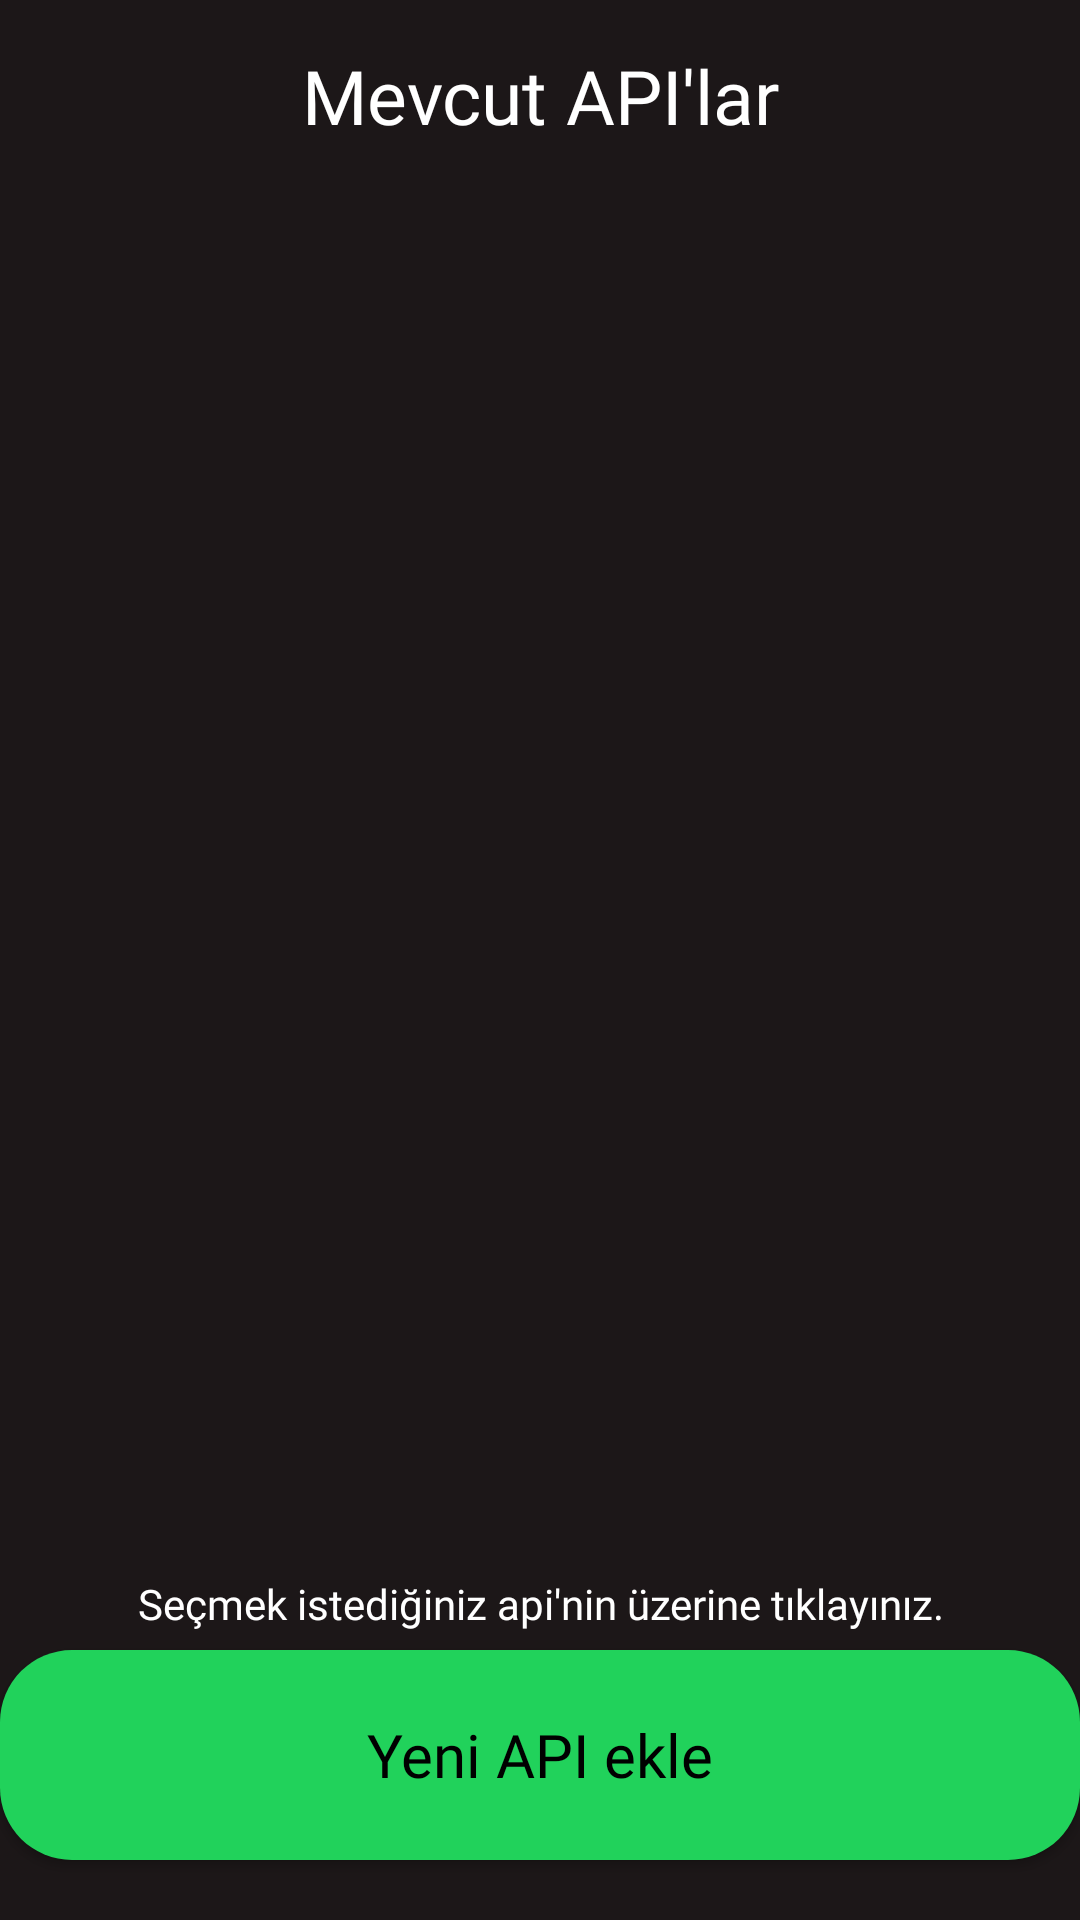

Produce the Android XML layout that renders to this screen, including the resource entries it uses.
<!-- AndroidManifest.xml: application theme Theme.CryptoTrader -->
<!-- res/layout/fragment_api_settings.xml -->
<?xml version="1.0" encoding="utf-8"?>
<FrameLayout xmlns:android="http://schemas.android.com/apk/res/android"
    xmlns:app="http://schemas.android.com/apk/res-auto"
    xmlns:tools="http://schemas.android.com/tools"
    android:layout_width="match_parent"
    android:layout_height="match_parent"
    android:background="@color/fragment_background_color"
    tools:context=".ui.HomeScreen.fragments.profilefragment.ApiSettingsFragment">

    <androidx.constraintlayout.widget.ConstraintLayout
        android:layout_width="match_parent"
        android:layout_height="match_parent">

        <TextView
            android:id="@+id/textView"
            android:layout_width="match_parent"
            android:layout_height="40dp"
            android:layout_marginTop="15dp"
            android:fontFamily="@font/lato_bold"
            android:text="Mevcut API'lar"
            android:textAlignment="center"
            android:textColor="@color/white"
            android:textSize="25sp"
            app:layout_constraintEnd_toEndOf="parent"
            app:layout_constraintHorizontal_bias="0.498"
            app:layout_constraintStart_toStartOf="parent"
            app:layout_constraintTop_toTopOf="parent" />

        <androidx.recyclerview.widget.RecyclerView
            android:id="@+id/apiRecyclerView"
            android:layout_width="match_parent"
            android:layout_height="0dp"
            app:layout_constraintBottom_toTopOf="@+id/addApiButton"
            app:layout_constraintEnd_toEndOf="parent"
            app:layout_constraintHorizontal_bias="0.0"
            app:layout_constraintStart_toStartOf="parent"
            app:layout_constraintTop_toBottomOf="@+id/textView"
            app:layout_constraintVertical_bias="0.0" />

        <TextView
            android:id="@+id/informationText"
            android:layout_width="match_parent"
            android:layout_height="25dp"
            android:fontFamily="@font/lato_bold"
            android:text="Seçmek istediğiniz api'nin üzerine tıklayınız."
            android:textAlignment="center"
            android:textColor="@color/white"
            app:layout_constraintBottom_toBottomOf="@+id/apiRecyclerView"
            app:layout_constraintEnd_toEndOf="parent"
            app:layout_constraintStart_toStartOf="parent" />

        <androidx.appcompat.widget.AppCompatButton
            android:id="@+id/addApiButton"
            android:layout_marginBottom="20dp"
            android:layout_width="match_parent"
            android:layout_height="70dp"
            android:background="@drawable/update_button_background"
            android:text="Yeni API ekle"
            android:textAllCaps="false"
            android:textColor="@color/black"
            android:fontFamily="@font/lato_bold"
            android:textSize="20sp"
            app:layout_constraintBottom_toBottomOf="parent"
            app:layout_constraintEnd_toEndOf="parent"
            app:layout_constraintStart_toStartOf="parent" />


    </androidx.constraintlayout.widget.ConstraintLayout>
</FrameLayout>
<!-- resources referenced by this layout -->
<resources>
  <color name="black">#FF000000</color>
  <color name="fragment_background_color">#1C1718</color>
  <color name="white">#FFFFFFFF</color>
  <!-- drawable update_button_background (drawable) -->
  <?xml version="1.0" encoding="utf-8"?>
  <selector xmlns:android="http://schemas.android.com/apk/res/android">
      <item>
          <shape android:shape="rectangle">
  
              <solid android:color="#21D25B"></solid>
              <corners android:radius="24dp"></corners>
  
          </shape>
  
      </item>
  </selector>
  <style name="Theme.CryptoTrader" parent="Base.Theme.CryptoTrader" />
  <style name="Base.Theme.CryptoTrader" parent="Theme.Material3.DayNight.NoActionBar">
  
      </style>
</resources>
